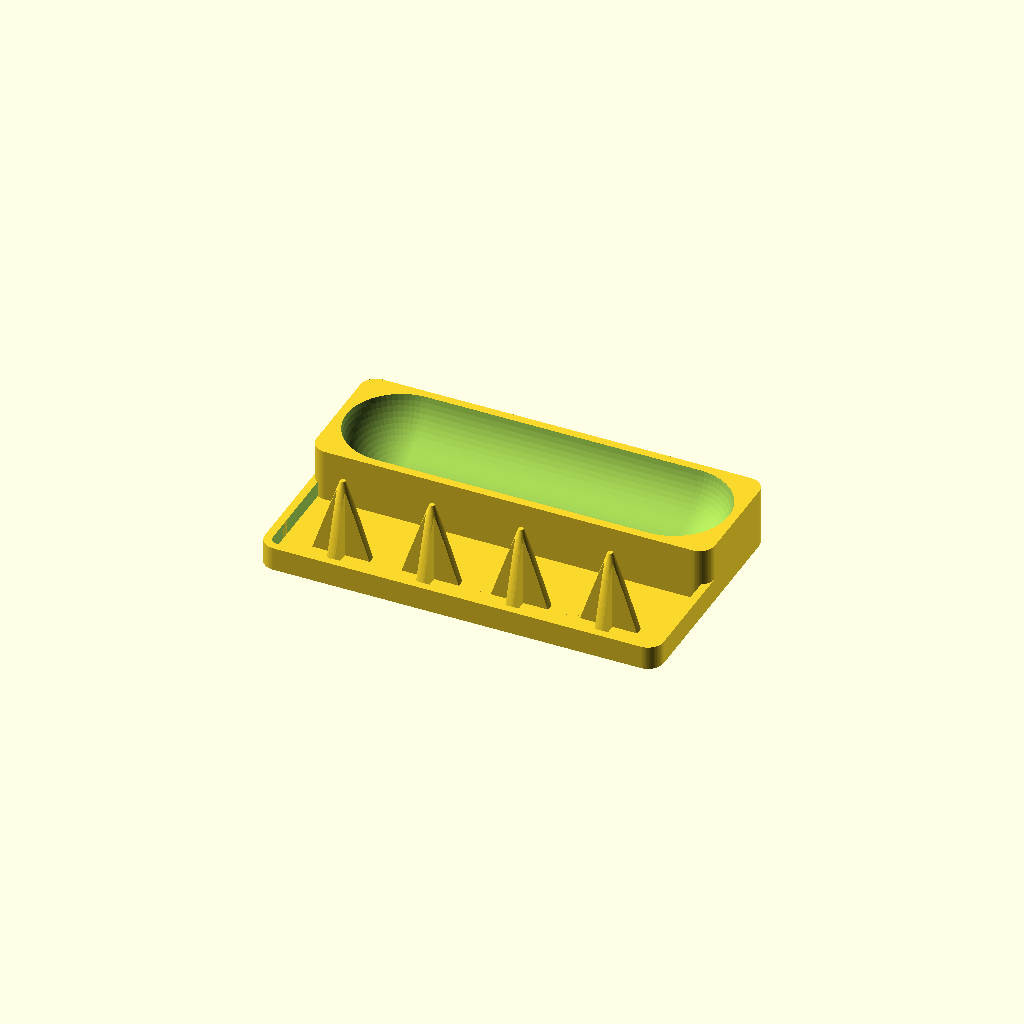
Cell 1: rendered with the file's own defaults.
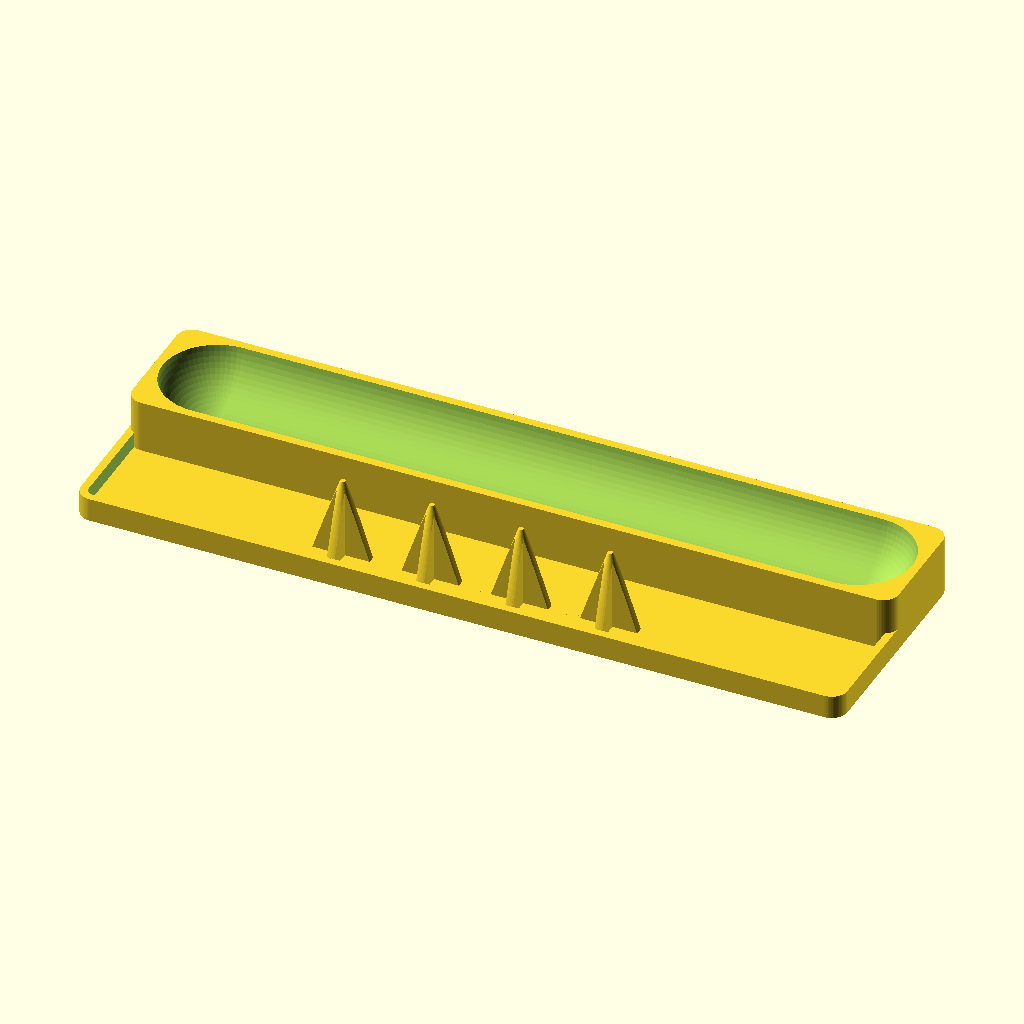
Cell 2: the same model with tube_len = 280.
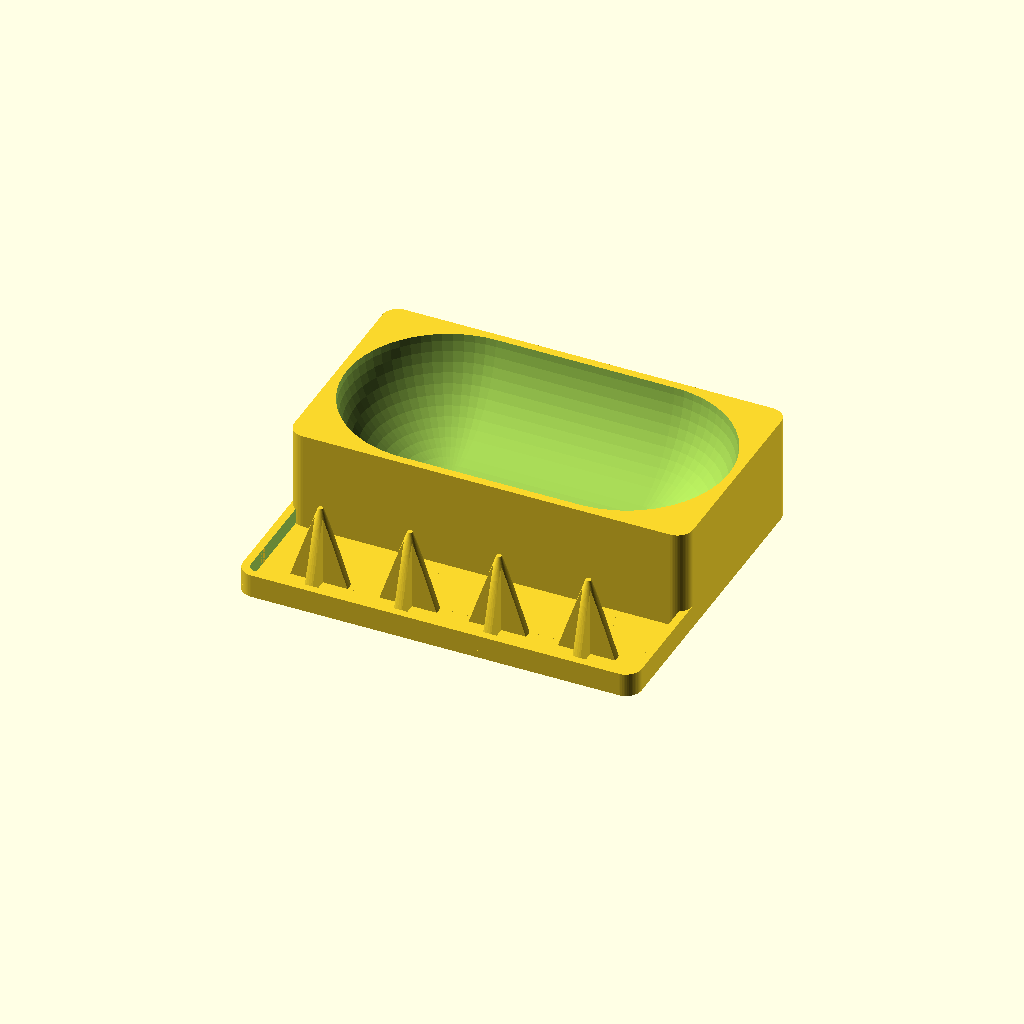
Cell 3 — tube_dia set to 72, the other parameters unchanged.
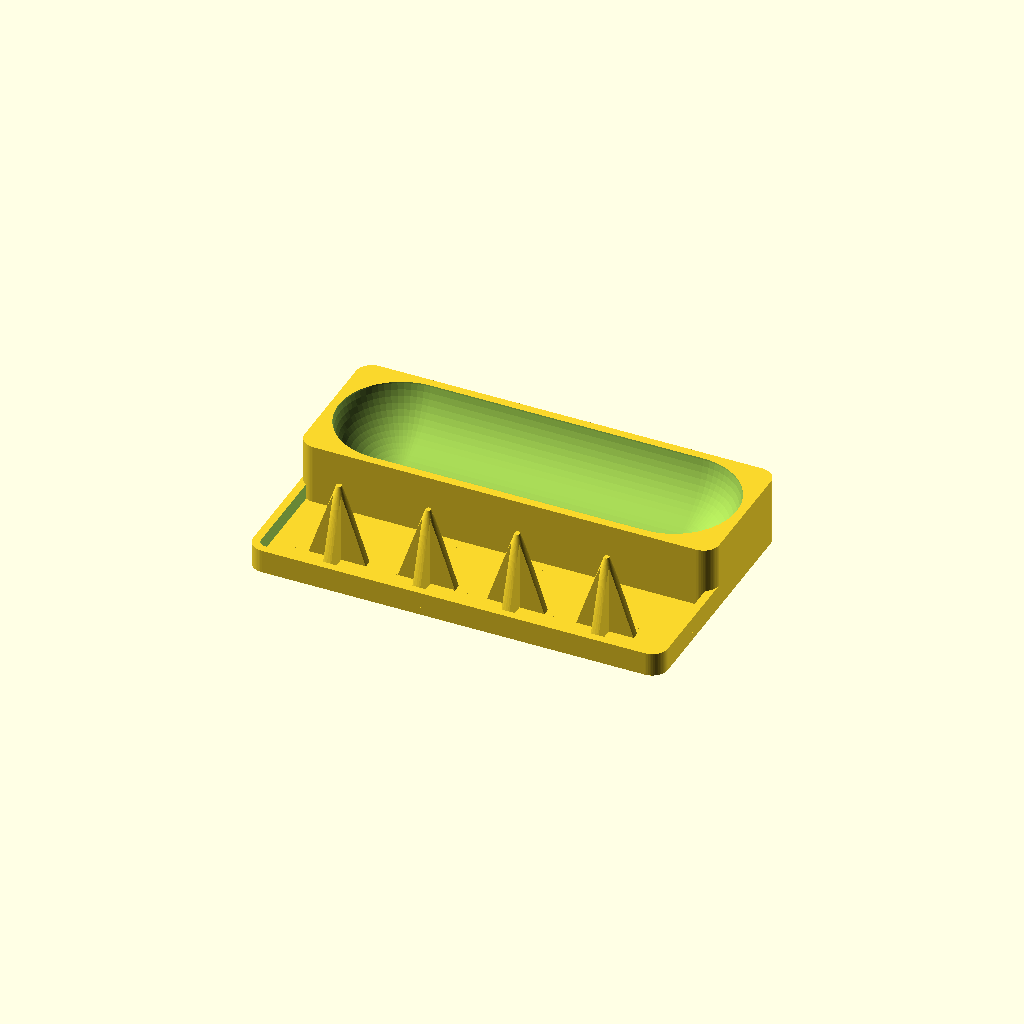
Cell 4 — cradle_clear set to 6, the other parameters unchanged.
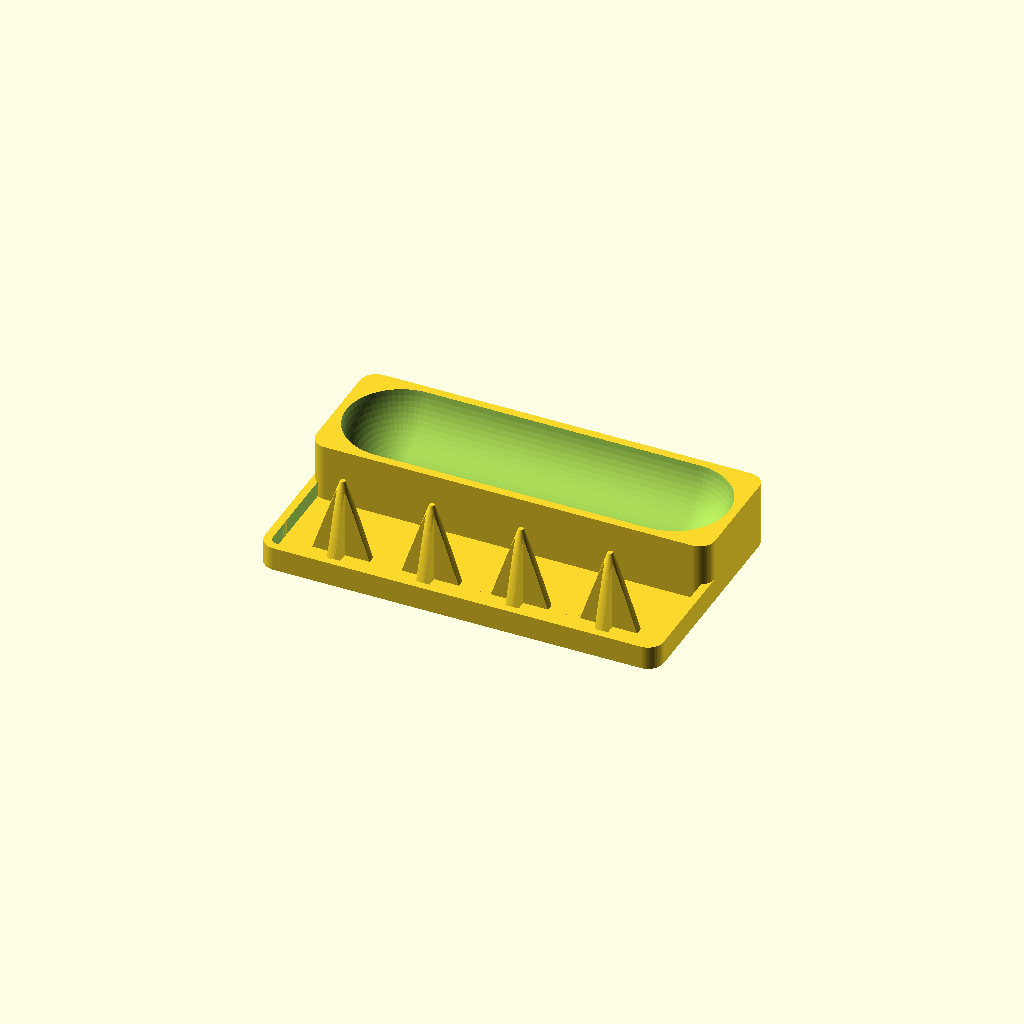
Cell 5: floor_thk = 4 (everything else at default).
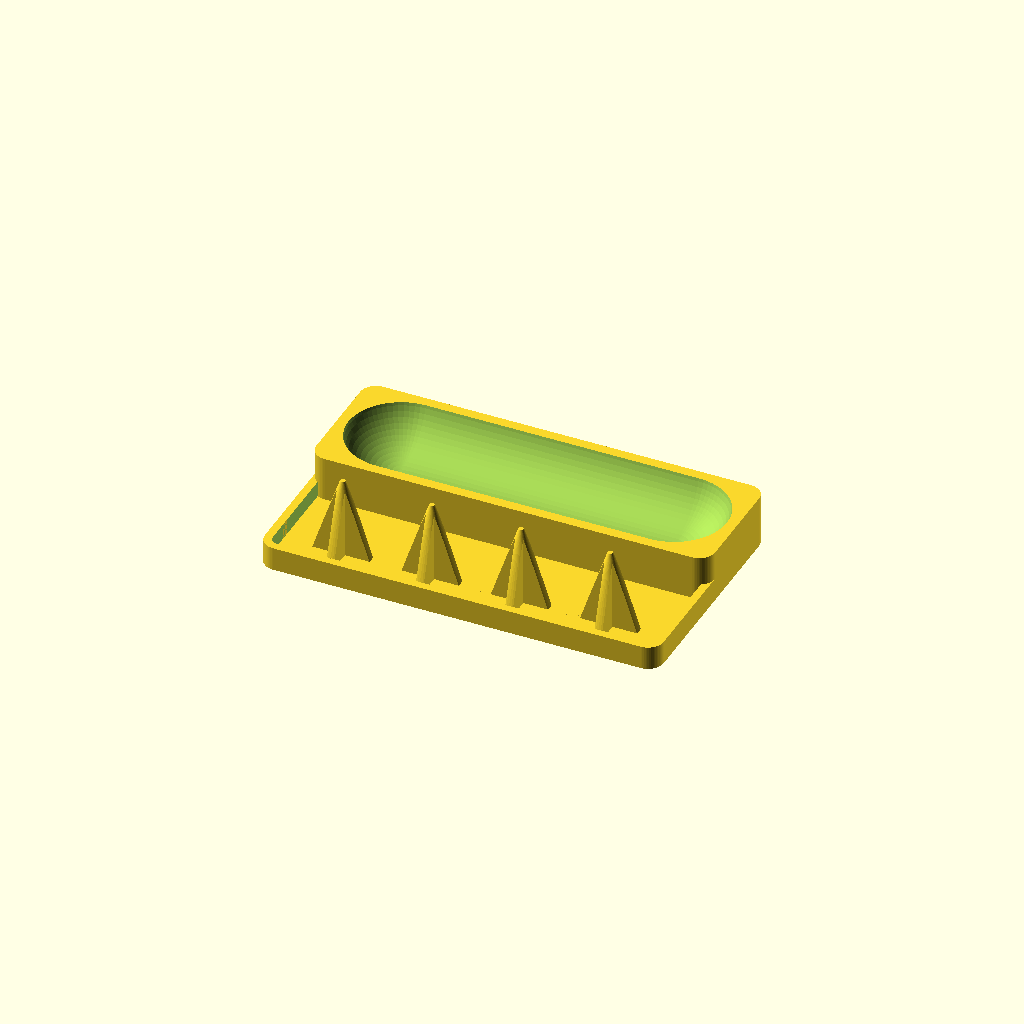
Cell 6: the same model with grip = -6.
All cells are drawn from one camera (rotation 55°, 0°, 25°, orthographic, colour scheme Cornfield), so only the parameter changes between them.
OpenSCAD source file src/dog-dental-tray.scad:
// Dog dental station tray
// Holds a Virbac C.E.T. 2.5 oz toothpaste tube in a rounded cradle and props
// four silicone finger toothbrushes mouth-down on tapered drying pegs so they
// dry inside and out. Parametric: measure your tube + brushes and edit below.
//
//   just build       -> export/dog-dental-tray.stl
//   just preview     -> images/preview.png

$fn = 64;  // drop to ~24 while iterating; 64 is for the final export

/* ===== Toothpaste cradle (Virbac C.E.T. 2.5 oz tube, lying on its side) ===== */
tube_len     = 140;  // tube length incl. cap, mm        << MEASURE yours
tube_dia     = 36;   // widest tube diameter, mm         << MEASURE yours
cradle_clear = 3;    // air gap around the tube, mm
floor_thk    = 2;    // solid material below the valley, mm
grip         = -3;   // wall top vs. tube centerline: + = hugs/secure, - = easy lift, mm

/* ===== Finger-toothbrush drying pegs (4-pack silicone caps) ===== */
// Each peg is a set of radial FINS that share a conical envelope coming to a
// point. The fins are wider (across) than the brush opening, so the brush rim
// catches partway up and stays propped above the floor. Crucially the open
// channels between fins mean the brush interior never seals: air flows in and
// water drains straight down and out -> dries inside and out. A solid cone
// would seal a closed pocket at the rim and trap water; fins fix that.
peg_count_x  = 4;    // brushes in a row...
peg_count_y  = 1;    // ...a single row running longways beside the cradle
peg_base_dia = 22;   // fin envelope base dia, mm  (set a few mm > brush inner dia)
peg_tip_dia  = 2;    // blunt tip dia, mm  (lower toward ~1 for a sharper point)
peg_height   = 30;   // peg height, mm
peg_pitch    = 34;   // peg center-to-center spacing, mm
peg_fins     = 4;    // radial blades (even number); gaps between = drain/air channels
fin_thk      = 3;    // blade thickness, mm

/* ===== Tray shell ===== */
wall     = 3;   // cradle / rim wall thickness, mm
base_t   = 3;   // base plate thickness, mm
rim_h    = 6;   // outer catch-rim height above the base, mm
corner_r = 6;   // outer corner radius, mm
gap      = 10;  // open floor between cradle and peg zone, mm
margin   = 5;   // peg-to-edge margin, mm

/* ---- derived geometry (don't edit) ---- */
rc            = tube_dia/2 + cradle_clear;       // valley radius
cradle_wall_h = floor_thk + rc + grip;           // cradle wall height above base top
capsule_z     = base_t + floor_thk + rc;         // valley (capsule) center height
cap_span      = tube_len + 2*cradle_clear - 2*rc;// span between capsule end-spheres

cradle_outer_len = tube_len + 2*cradle_clear + 2*wall;
cradle_outer_w   = tube_dia + 2*cradle_clear + 2*wall;

pgx          = (peg_count_x - 1) * peg_pitch;
pgy          = (peg_count_y - 1) * peg_pitch;
peg_zone_len = pgx + peg_base_dia + 2*margin;
peg_zone_w   = pgy + peg_base_dia + 2*margin;

total_len = max(cradle_outer_len, peg_zone_len);
total_w   = cradle_outer_w + gap + peg_zone_w;

cradle_cy = total_w/2 - cradle_outer_w/2;  // cradle center Y (back)
peg_cy    = -total_w/2 + peg_zone_w/2;     // peg-zone center Y (front)

module rrect(l, w, r) { offset(r=r) square([l - 2*r, w - 2*r], center=true); }
module slab(l, w, h, r) { linear_extrude(height=h) rrect(l, w, r); }

module base_tray() {
    slab(total_len, total_w, base_t, corner_r);            // base plate
    translate([0, 0, base_t - 0.01])                        // outer catch rim
        difference() {
            slab(total_len, total_w, rim_h, corner_r);
            translate([0, 0, -0.5])
                slab(total_len - 2*wall, total_w - 2*wall, rim_h + 1,
                     max(0.5, corner_r - wall));
        }
}

module cradle() {
    difference() {
        translate([0, cradle_cy, 0])
            slab(cradle_outer_len, cradle_outer_w, base_t + cradle_wall_h, corner_r);
        translate([0, cradle_cy, capsule_z])               // valley capsule cut
            hull() {
                translate([-cap_span/2, 0, 0]) sphere(r=rc);
                translate([ cap_span/2, 0, 0]) sphere(r=rc);
            }
    }
}

// Finned drying peg: the conical envelope (point on top) intersected with a set
// of crossing slabs, leaving `peg_fins` blades with open channels between them.
module peg() {
    slabs = max(1, floor(peg_fins / 2));   // each diametric slab = 2 fins
    intersection() {
        cylinder(h=peg_height, d1=peg_base_dia, d2=peg_tip_dia);
        union() {
            for (i = [0 : slabs - 1])
                rotate([0, 0, i * 180 / slabs])
                    translate([-peg_base_dia, -fin_thk/2, -0.1])
                        cube([2 * peg_base_dia, fin_thk, peg_height + 0.2]);
        }
    }
}

module pegs() {
    translate([0, peg_cy, base_t - 0.01])
        for (ix = [0 : peg_count_x - 1], iy = [0 : peg_count_y - 1])
            translate([(ix - (peg_count_x - 1)/2) * peg_pitch,
                       (iy - (peg_count_y - 1)/2) * peg_pitch, 0])
                peg();
}

union() {
    base_tray();
    cradle();
    pegs();
}
Parameter table extracted from the source (name, type, default, range or options):
tube_len: number, default 140
tube_dia: number, default 36
cradle_clear: number, default 3
floor_thk: number, default 2
grip: number, default -3
peg_count_x: number, default 4
peg_count_y: number, default 1
peg_base_dia: number, default 22
peg_tip_dia: number, default 2
peg_height: number, default 30
peg_pitch: number, default 34
peg_fins: number, default 4
fin_thk: number, default 3
wall: number, default 3
base_t: number, default 3
rim_h: number, default 6
corner_r: number, default 6
gap: number, default 10
margin: number, default 5
